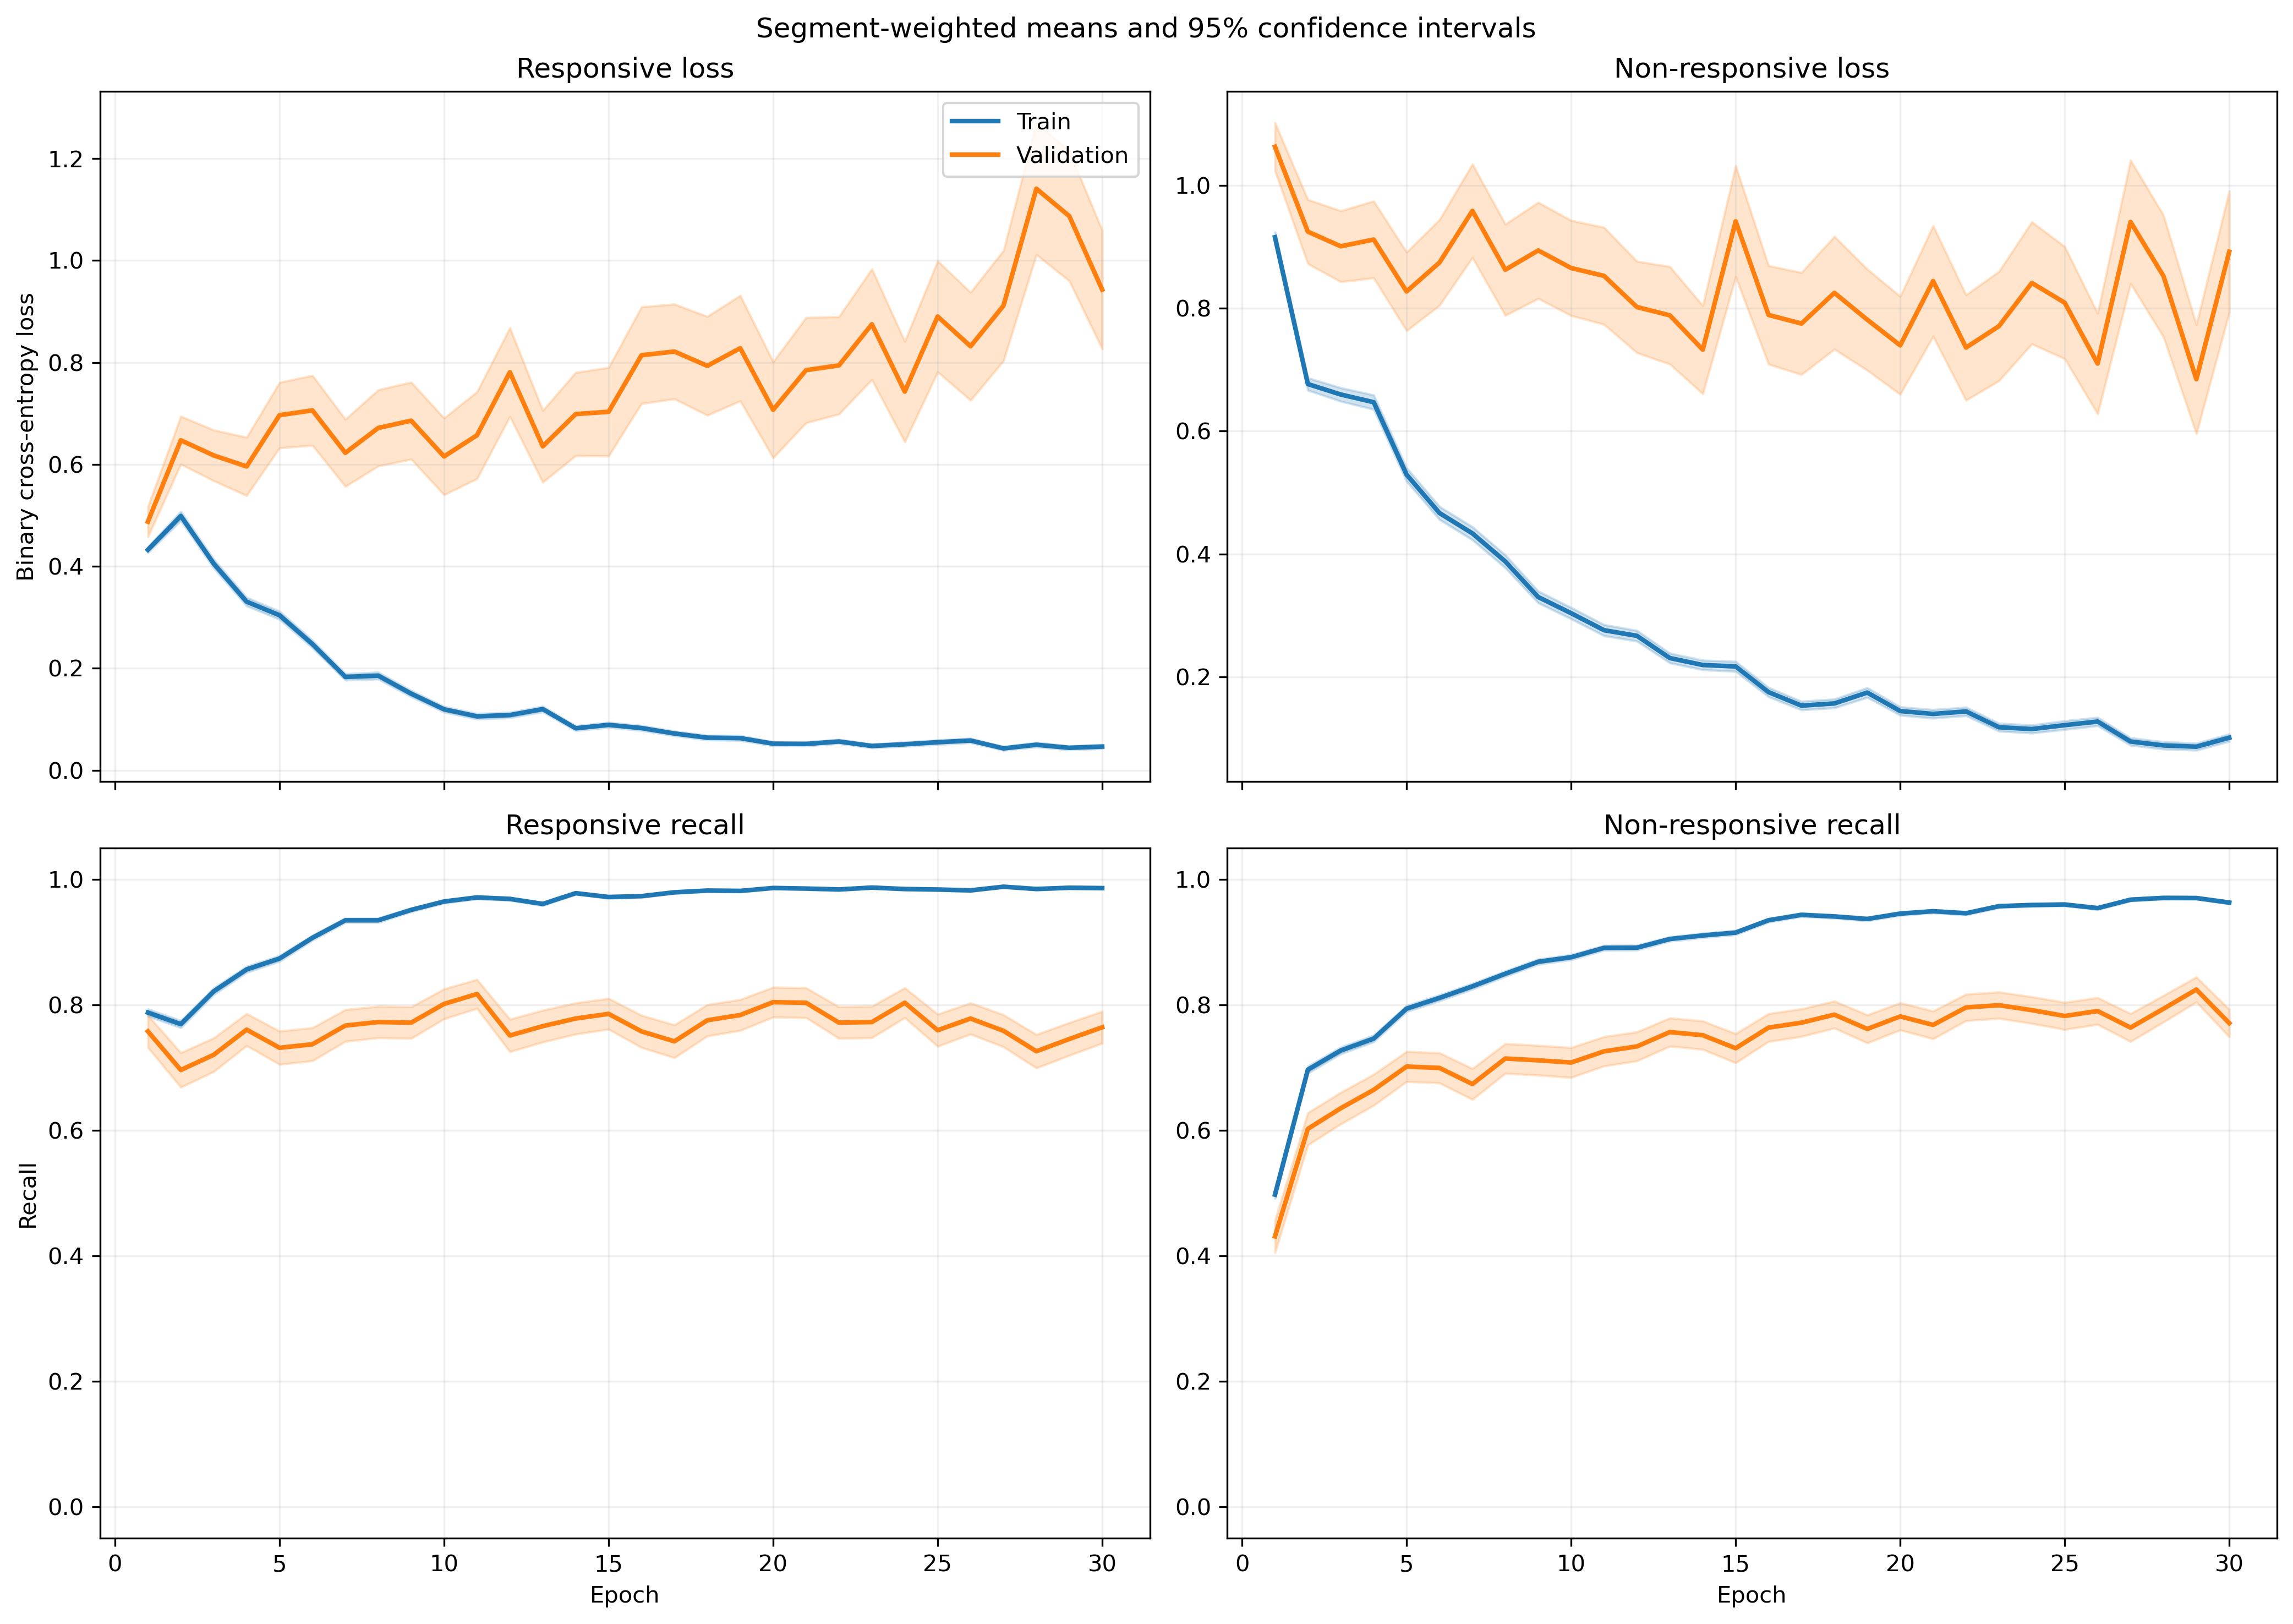

The file beside this chart, header and first rows:
fold, epoch, split, r_loss, r_loss_count, r_loss_sum, r_loss_sum_sq, r_recall, r_recall_count, r_recall_sum, r_recall_sum_sq, nr_loss, nr_loss_count, nr_loss_sum, nr_loss_sum_sq, nr_recall, nr_recall_count, nr_recall_sum, nr_recall_sum_sq
1, 1, train, 0.4558, 1063, 484.5, 433.4, 0.7846, 1063, 834.0, 834.0, 0.8481, 1401, 1188, 1640, 0.5318, 1401, 745.0, 745.0
1, 1, validation, 0.1221, 10, 1.221, 0.212, 1.0, 10, 10.0, 10.0, , 0, 0.0, 0.0, , 0, 0.0, 0.0
1, 2, train, 0.5584, 1063, 593.5, 1006, 0.7667, 1063, 815.0, 815.0, 0.5866, 1401, 821.8, 1490, 0.7495, 1401, 1050, 1050
1, 2, validation, 0.08403, 10, 0.8403, 0.1065, 1.0, 10, 10.0, 10.0, , 0, 0.0, 0.0, , 0, 0.0, 0.0
1, 3, train, 0.3662, 1063, 389.2, 579.1, 0.8542, 1063, 908.0, 908.0, 0.6269, 1401, 878.3, 1690, 0.7402, 1401, 1037, 1037
1, 3, validation, 0.05432, 10, 0.5432, 0.0432, 1.0, 10, 10.0, 10.0, , 0, 0.0, 0.0, , 0, 0.0, 0.0
1, 4, train, 0.2957, 1063, 314.3, 364.4, 0.8579, 1063, 912.0, 912.0, 0.5707, 1401, 799.6, 1672, 0.7873, 1401, 1103, 1103
1, 4, validation, 0.05089, 10, 0.5089, 0.04535, 1.0, 10, 10.0, 10.0, , 0, 0.0, 0.0, , 0, 0.0, 0.0
1, 5, train, 0.2271, 1063, 241.4, 215.5, 0.9125, 1063, 970.0, 970.0, 0.5969, 1401, 836.3, 1507, 0.7495, 1401, 1050, 1050
1, 5, validation, 0.08009, 10, 0.8009, 0.213, 1.0, 10, 10.0, 10.0, , 0, 0.0, 0.0, , 0, 0.0, 0.0
1, 6, train, 0.1933, 1063, 205.5, 271.8, 0.9313, 1063, 990.0, 990.0, 0.4153, 1401, 581.8, 1276, 0.8351, 1401, 1170, 1170
1, 6, validation, 0.02981, 10, 0.2981, 0.01374, 1.0, 10, 10.0, 10.0, , 0, 0.0, 0.0, , 0, 0.0, 0.0
1, 7, train, 0.1537, 1063, 163.4, 197.7, 0.9558, 1063, 1016, 1016, 0.3678, 1401, 515.3, 1042, 0.838, 1401, 1174, 1174
1, 7, validation, 0.04591, 10, 0.4591, 0.032, 1.0, 10, 10.0, 10.0, , 0, 0.0, 0.0, , 0, 0.0, 0.0
1, 8, train, 0.148, 1063, 157.3, 210.9, 0.9586, 1063, 1019, 1019, 0.4211, 1401, 589.9, 1326, 0.8201, 1401, 1149, 1149
1, 8, validation, 0.01998, 10, 0.1998, 0.005313, 1.0, 10, 10.0, 10.0, , 0, 0.0, 0.0, , 0, 0.0, 0.0
1, 9, train, 0.1083, 1063, 115.2, 175.3, 0.9727, 1063, 1034, 1034, 0.3207, 1401, 449.3, 1032, 0.8651, 1401, 1212, 1212
1, 9, validation, 0.04039, 10, 0.4039, 0.03259, 1.0, 10, 10.0, 10.0, , 0, 0.0, 0.0, , 0, 0.0, 0.0
1, 10, train, 0.09066, 1063, 96.37, 168, 0.9755, 1063, 1037, 1037, 0.2865, 1401, 401.4, 991.8, 0.8858, 1401, 1241, 1241
1, 10, validation, 0.01322, 10, 0.1322, 0.003083, 1.0, 10, 10.0, 10.0, , 0, 0.0, 0.0, , 0, 0.0, 0.0
1, 11, train, 0.1092, 1063, 116.1, 180.6, 0.9699, 1063, 1031, 1031, 0.1986, 1401, 278.2, 607.7, 0.9165, 1401, 1284, 1284
1, 11, validation, 0.02536, 10, 0.2536, 0.01235, 1.0, 10, 10.0, 10.0, , 0, 0.0, 0.0, , 0, 0.0, 0.0
1, 12, train, 0.1672, 1063, 177.8, 401.3, 0.9492, 1063, 1009, 1009, 0.2603, 1401, 364.6, 896, 0.9001, 1401, 1261, 1261
1, 12, validation, 0.2055, 10, 2.055, 3.932, 0.9, 10, 9.0, 9.0, , 0, 0.0, 0.0, , 0, 0.0, 0.0
1, 13, train, 0.1081, 1063, 115, 174.1, 0.9708, 1063, 1032, 1032, 0.2258, 1401, 316.4, 685.1, 0.9058, 1401, 1269, 1269
1, 13, validation, 0.01857, 10, 0.1857, 0.005536, 1.0, 10, 10.0, 10.0, , 0, 0.0, 0.0, , 0, 0.0, 0.0
1, 14, train, 0.1176, 1063, 125, 146.8, 0.969, 1063, 1030, 1030, 0.2352, 1401, 329.6, 538.4, 0.8994, 1401, 1260, 1260
1, 14, validation, 0.02329, 10, 0.2329, 0.009407, 1.0, 10, 10.0, 10.0, , 0, 0.0, 0.0, , 0, 0.0, 0.0
1, 15, train, 0.05743, 1063, 61.04, 88.59, 0.9812, 1063, 1043, 1043, 0.2862, 1401, 401, 1080, 0.8958, 1401, 1255, 1255
1, 15, validation, 0.01143, 10, 0.1143, 0.005771, 1.0, 10, 10.0, 10.0, , 0, 0.0, 0.0, , 0, 0.0, 0.0
1, 16, train, 0.2099, 1063, 223.2, 365.3, 0.9163, 1063, 974.0, 974.0, 0.0944, 1401, 132.3, 241, 0.9693, 1401, 1358, 1358
1, 16, validation, 0.0399, 10, 0.399, 0.07208, 1.0, 10, 10.0, 10.0, , 0, 0.0, 0.0, , 0, 0.0, 0.0
1, 17, train, 0.05085, 1063, 54.06, 132, 0.9878, 1063, 1050, 1050, 0.1687, 1401, 236.3, 642.8, 0.9386, 1401, 1315, 1315
1, 17, validation, 0.00298, 10, 0.0298, 0.0001889, 1.0, 10, 10.0, 10.0, , 0, 0.0, 0.0, , 0, 0.0, 0.0
1, 18, train, 0.02614, 1063, 27.79, 34.45, 0.9944, 1063, 1057, 1057, 0.2235, 1401, 313.2, 815.2, 0.9129, 1401, 1279, 1279
1, 18, validation, 0.003322, 10, 0.03322, 0.0002237, 1.0, 10, 10.0, 10.0, , 0, 0.0, 0.0, , 0, 0.0, 0.0
1, 19, train, 0.02526, 1063, 26.85, 53.76, 0.9944, 1063, 1057, 1057, 0.1938, 1401, 271.5, 652.3, 0.9236, 1401, 1294, 1294
1, 19, validation, 0.002643, 10, 0.02643, 9.760586885931843e-05, 1.0, 10, 10.0, 10.0, , 0, 0.0, 0.0, , 0, 0.0, 0.0
1, 20, train, 0.03402, 1063, 36.16, 48.78, 0.9925, 1063, 1055, 1055, 0.1788, 1401, 250.4, 606.4, 0.9372, 1401, 1313, 1313
1, 20, validation, 0.002589, 10, 0.02589, 0.0001408, 1.0, 10, 10.0, 10.0, , 0, 0.0, 0.0, , 0, 0.0, 0.0
1, 21, train, 0.05582, 1063, 59.34, 115.4, 0.9812, 1063, 1043, 1043, 0.1162, 1401, 162.7, 384.2, 0.9543, 1401, 1337, 1337
1, 21, validation, 0.003297, 10, 0.03297, 0.0001717, 1.0, 10, 10.0, 10.0, , 0, 0.0, 0.0, , 0, 0.0, 0.0
1, 22, train, 0.09104, 1063, 96.77, 239.2, 0.9718, 1063, 1033, 1033, 0.229, 1401, 320.9, 934.2, 0.9186, 1401, 1287, 1287
1, 22, validation, 0.02536, 10, 0.2536, 0.0374, 1.0, 10, 10.0, 10.0, , 0, 0.0, 0.0, , 0, 0.0, 0.0
1, 23, train, 0.02903, 1063, 30.86, 64.38, 0.9934, 1063, 1056, 1056, 0.1403, 1401, 196.6, 519.1, 0.9507, 1401, 1332, 1332
1, 23, validation, 0.004153, 10, 0.04153, 0.0003222, 1.0, 10, 10.0, 10.0, , 0, 0.0, 0.0, , 0, 0.0, 0.0
1, 24, train, 0.1101, 1063, 117.1, 265.3, 0.9577, 1063, 1018, 1018, 0.1036, 1401, 145.1, 355, 0.9607, 1401, 1346, 1346
1, 24, validation, 0.04808, 10, 0.4808, 0.1645, 1.0, 10, 10.0, 10.0, , 0, 0.0, 0.0, , 0, 0.0, 0.0
1, 25, train, 0.08263, 1063, 87.83, 167.9, 0.9746, 1063, 1036, 1036, 0.08653, 1401, 121.2, 283.2, 0.97, 1401, 1359, 1359
1, 25, validation, 0.0134, 10, 0.134, 0.01241, 1.0, 10, 10.0, 10.0, , 0, 0.0, 0.0, , 0, 0.0, 0.0
1, 26, train, 0.02751, 1063, 29.25, 57.81, 0.9934, 1063, 1056, 1056, 0.09998, 1401, 140.1, 312.2, 0.9586, 1401, 1343, 1343
1, 26, validation, 0.001777, 10, 0.01777, 6.710132652187895e-05, 1.0, 10, 10.0, 10.0, , 0, 0.0, 0.0, , 0, 0.0, 0.0
1, 27, train, 0.0303, 1063, 32.21, 34.7, 0.9944, 1063, 1057, 1057, 0.06332, 1401, 88.72, 196, 0.9807, 1401, 1374, 1374
1, 27, validation, 0.004016, 10, 0.04016, 0.0003776, 1.0, 10, 10.0, 10.0, , 0, 0.0, 0.0, , 0, 0.0, 0.0
1, 28, train, 0.03166, 1063, 33.65, 63.78, 0.9934, 1063, 1056, 1056, 0.06094, 1401, 85.37, 183.7, 0.98, 1401, 1373, 1373
1, 28, validation, 0.003787, 10, 0.03787, 0.0002621, 1.0, 10, 10.0, 10.0, , 0, 0.0, 0.0, , 0, 0.0, 0.0
1, 29, train, 0.03691, 1063, 39.24, 82.63, 0.9915, 1063, 1054, 1054, 0.08659, 1401, 121.3, 360.1, 0.9686, 1401, 1357, 1357
1, 29, validation, 0.003206, 10, 0.03206, 0.0001684, 1.0, 10, 10.0, 10.0, , 0, 0.0, 0.0, , 0, 0.0, 0.0
1, 30, train, 0.02806, 1063, 29.82, 53.22, 0.9934, 1063, 1056, 1056, 0.1082, 1401, 151.5, 327.6, 0.9579, 1401, 1342, 1342
1, 30, validation, 0.003677, 10, 0.03677, 0.0002131, 1.0, 10, 10.0, 10.0, , 0, 0.0, 0.0, , 0, 0.0, 0.0
... 1,140 more rows
